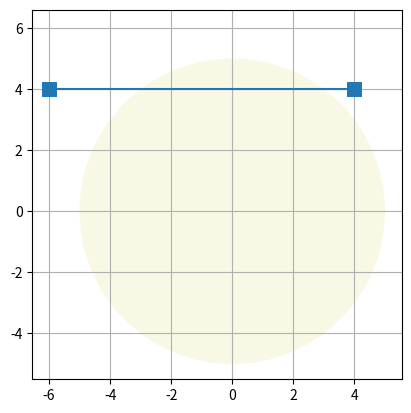

Python code for this plot:
# -*- coding: utf-8 -*-
__author__ = 'abraao'

import numpy as np
import math


def segmento_circulo(x1, y1, x2, y2, xc, yc, raio):

    raiz = math.sqrt

    dx = x2-x1
    dy = y2-y1
    distancia_perpendicular = abs(dx * xc + (-dy) * yc + (-dx) * y1 + dy * x1) / raiz(dx ** 2 + dy ** 2)

    if distancia_perpendicular < raio:

        distancia_p1 = raiz((x1 - xc) ** 2 + (y1 - yc) ** 2)
        distancia_p2 = raiz((x2 - xc) ** 2 + (y2 - yc) ** 2)

        p1dentro = distancia_p1 < raio
        p2dentro = distancia_p2 < raio

        # Caso 1: Um ponto dentro e outro fora
        # Caso 2: Dois pontos fora, sem contato
        # Caso 3: Dois pontos fora, com contato
        # Caso 4: Dois pontos dentro

        # Caso 1: Um ponto dentro e outro fora
        if p1dentro != p2dentro:
            print("Caso 1")
            if distancia_p1 < distancia_p2:
                # Calcula a interpenetracao e o vetor do contato
                distancia_contato = distancia_p1 - raio
                return distancia_contato
            else:
                distancia_contato = distancia_p2 - raio
                return distancia_contato

        # Casos 2 e 3
        if not (p1dentro and p2dentro):
            # Detectar se existe o contato
            p1 = np.array([x1, y1])
            p2 = np.array([x2, y2])
            c = np.array([xc, yc])
            segmento_vetor = p2 - p1
            segmento_comprimento = np.linalg.norm(segmento_vetor)

            if distancia_p1 < distancia_p2:
                vetor_p_c = c - p1
            else:
                vetor_p_c = c - p2

            proj = np.dot(vetor_p_c, segmento_vetor)

            if abs(proj) > segmento_comprimento:
                print("Caso 2")
                # Caso 2: Dois pontos fora, sem contato
                return False
            else:
                print("Caso 3")
                # Caso 3: Dois pontos fora, com contato
                distancia_contato = distancia_perpendicular - raio
                return distancia_contato
            pass

        # Caso 4: Dois pontos dentro
        if p1dentro and p2dentro:
            print("Caso 4")
            # Não será implementado pois dado as dimensões típicas do sistema simulado, ele não ocorrerá
            pass

    else:
        # Não há contato
        return False

if __name__ == '__main__':
    import matplotlib.pyplot as plt
    import random

    xc = 0
    yc = 0
    raio = 5

    lim = 10

    x1 = random.randrange(-lim, lim)
    y1 = random.randrange(-lim, lim)
    x2 = random.randrange(-lim, lim)
    y2 = random.randrange(-lim, lim)

    x1 = -6
    y1 = 4
    x2 = -9
    y2 = 7

    x1 = -6
    y1 = 4
    x2 = 4
    y2 = 4

    print(segmento_circulo(x1, y1, x2, y2, xc, yc, raio))

    fig = plt.figure()
    axis = fig.add_subplot(1, 1, 1)

    circle = plt.Circle((xc, yc), radius=raio, fc='y', alpha=0.1)

    plt.plot([x1, x2], [y1, y2], '-s', markeredgewidth=5)
    # plt.plot([xc, cx], [circulo_y, cy], 'r')

    axis.add_patch(circle)
    axis.axis('square')
    axis.axis()
    plt.grid()
    plt.show()







'''
# ----------------------------------------------------------------------------------------------------------------------
raiz = math.sqrt
abs = math.fabs

circulo_x = 0
circulo_y = 0
circulo_raio = 5

lim = 10

p1x = random.randrange(-lim,lim)
p1y = random.randrange(-lim,lim)

p2x = random.randrange(-lim,lim)
p2y = random.randrange(-lim,lim)

dx = p2x - p1x
dy = p2y - p1y
comprimento_linha = raiz(dx**2 + dy**2)


retorno = True
# ----------------------------------------------------------------------------------------------------------------------





# Teste 1: Distância do centro do círculo à linha infinita

distancia_linha = abs( (dx)*circulo_x + (-dy)*circulo_y + (-dx)*p1y + (dy)*p1x )/raiz(dx**2+dy**2)

# Outro método de calculo -------------------------
# A1 = p2y - p1y
# B1 = p1x - p2x
# C1 = A1*p1x + B1*p1y
# C2 = -B1*circulo_x + A1*circulo_y
# det = A1*A1 + B1*B1
# cx = 0
# cy = 0
#
# if det != 0:
#     cx = (A1*C1 - B1*C2)/det
#     cy = (A1*C2 + B1*C1)/det
# else:
#     cx = circulo_x
#     cy = circulo_y
#
# distancia2 = raiz( (cx - circulo_x)**2 + (cy - circulo_y)**2 )
#
# print(distancia1)
# print(distancia2)

if distancia_linha < circulo_raio:

    p1dentro = False
    p2dentro = False

    distancia_p1 = raiz((p1x - circulo_x)**2 + (p1y - circulo_y)**2)
    distancia_p2 = raiz((p2x - circulo_x)**2 + (p2y - circulo_y)**2)

    if distancia_p1 < circulo_raio:
        p1dentro = True
    if distancia_p2 < circulo_raio:
        p2dentro = True

    if (p1dentro and p2dentro) or

else:
    # return False
    pass







# ----------------------------------------------------------------------------------------------------------------------

'''